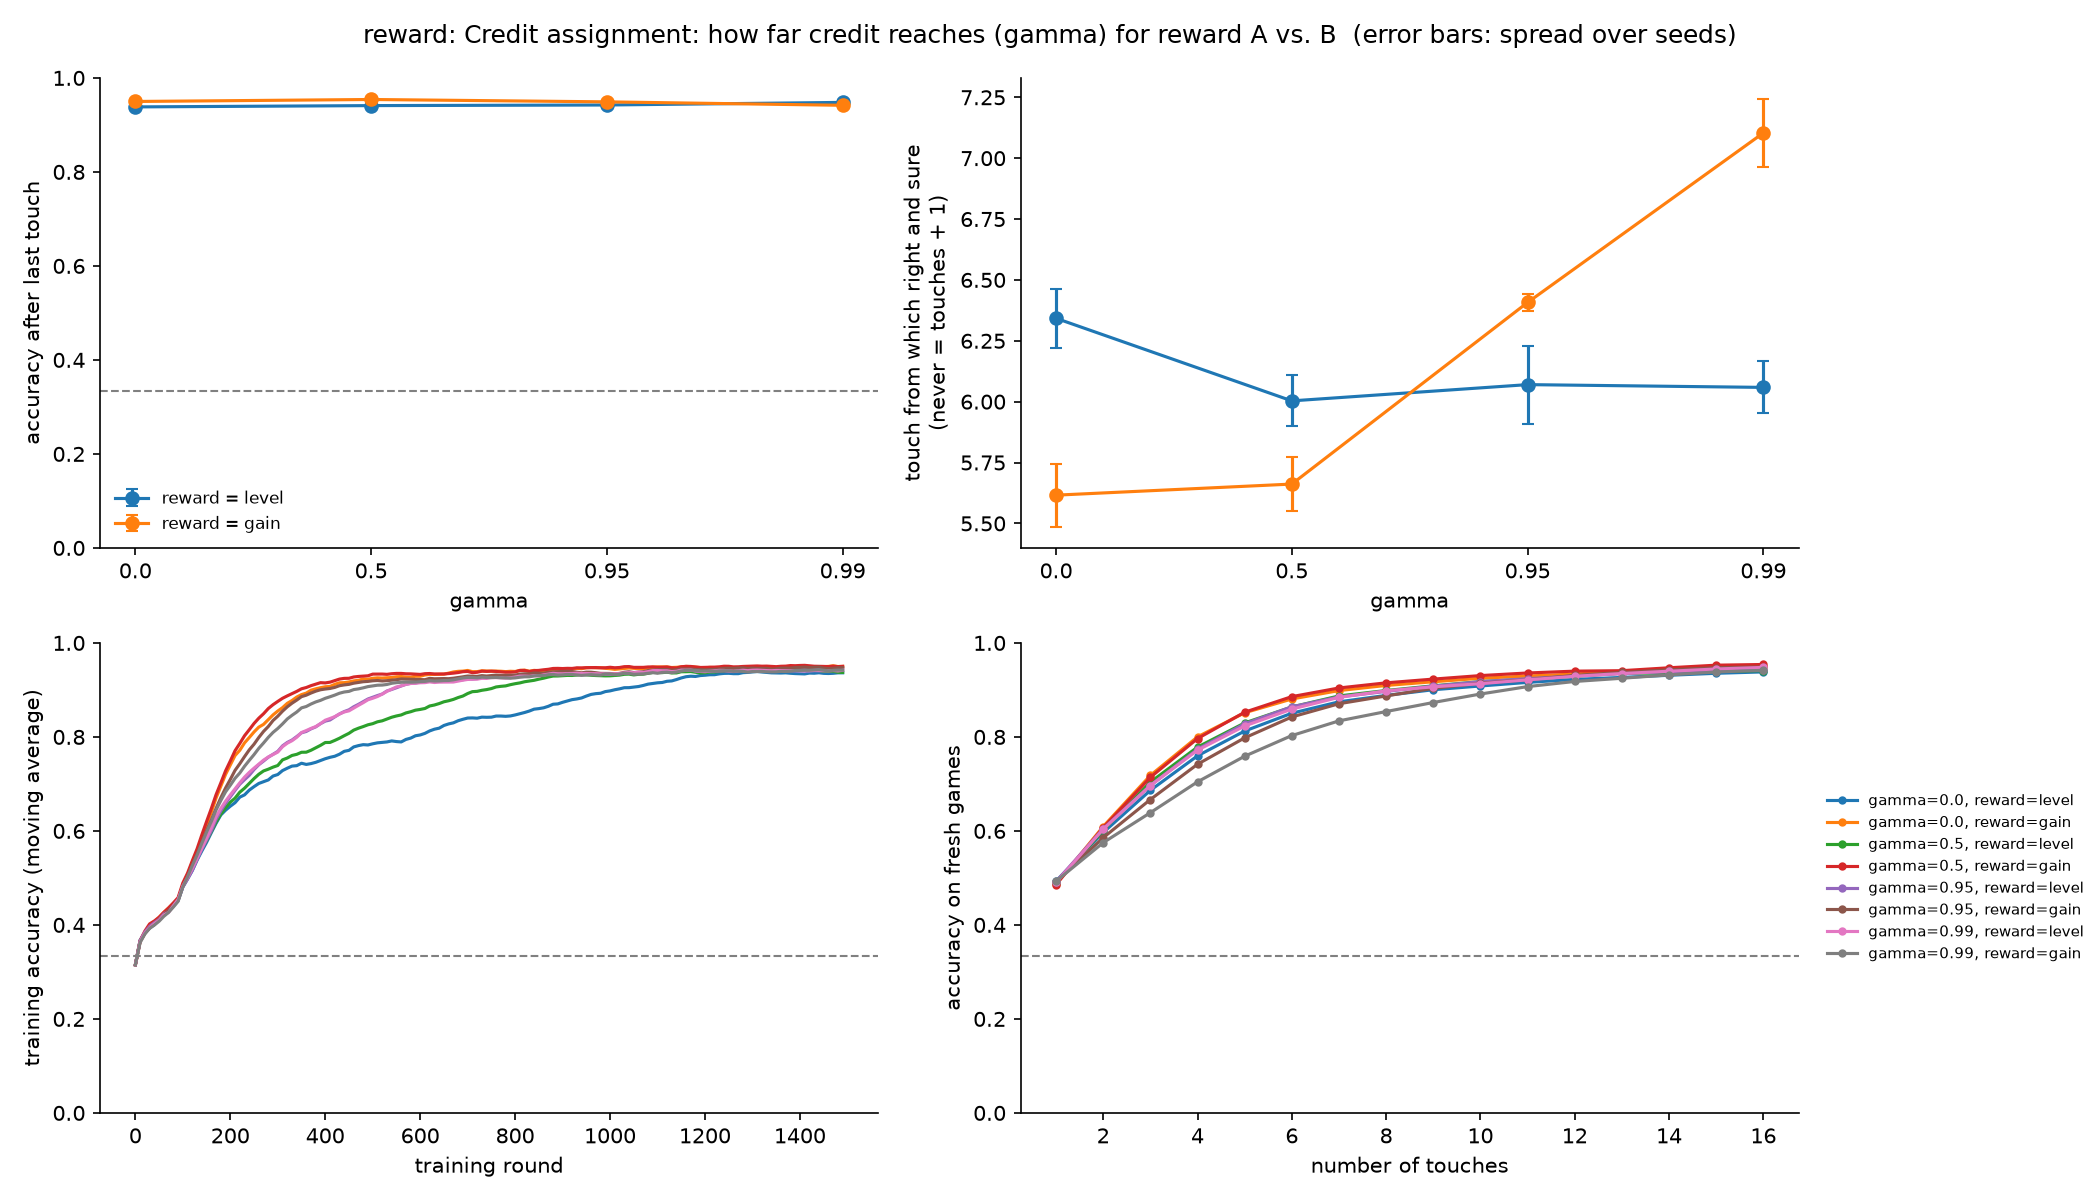

Values plotted in this chart, from the file beside it:
gamma, reward, acc_last_mean, acc_last_std, touches_to_sure_mean, touches_to_sure_std, solved_share_mean, solved_share_std, minutes
0.0, level, 0.9383, 0.0017, 6.342, 0.1203, 0.8841, 0.0036, 2.7
0.0, gain, 0.9499, 0.0036, 5.616, 0.1289, 0.91, 0.0069, 3.7
0.5, level, 0.9411, 0.0028, 6.003, 0.1051, 0.8952, 0.0049, 3.5
0.5, gain, 0.9541, 0.0016, 5.662, 0.1117, 0.9142, 0.0083, 3.7
0.95, level, 0.9424, 0.0054, 6.07, 0.1603, 0.9004, 0.011, 3.4
0.95, gain, 0.9491, 0.002, 6.407, 0.0364, 0.9032, 0.005, 3.4
0.99, level, 0.9479, 0.0055, 6.059, 0.107, 0.8994, 0.0094, 3.5
0.99, gain, 0.9417, 0.0031, 7.104, 0.1381, 0.8888, 0.0027, 3.5
